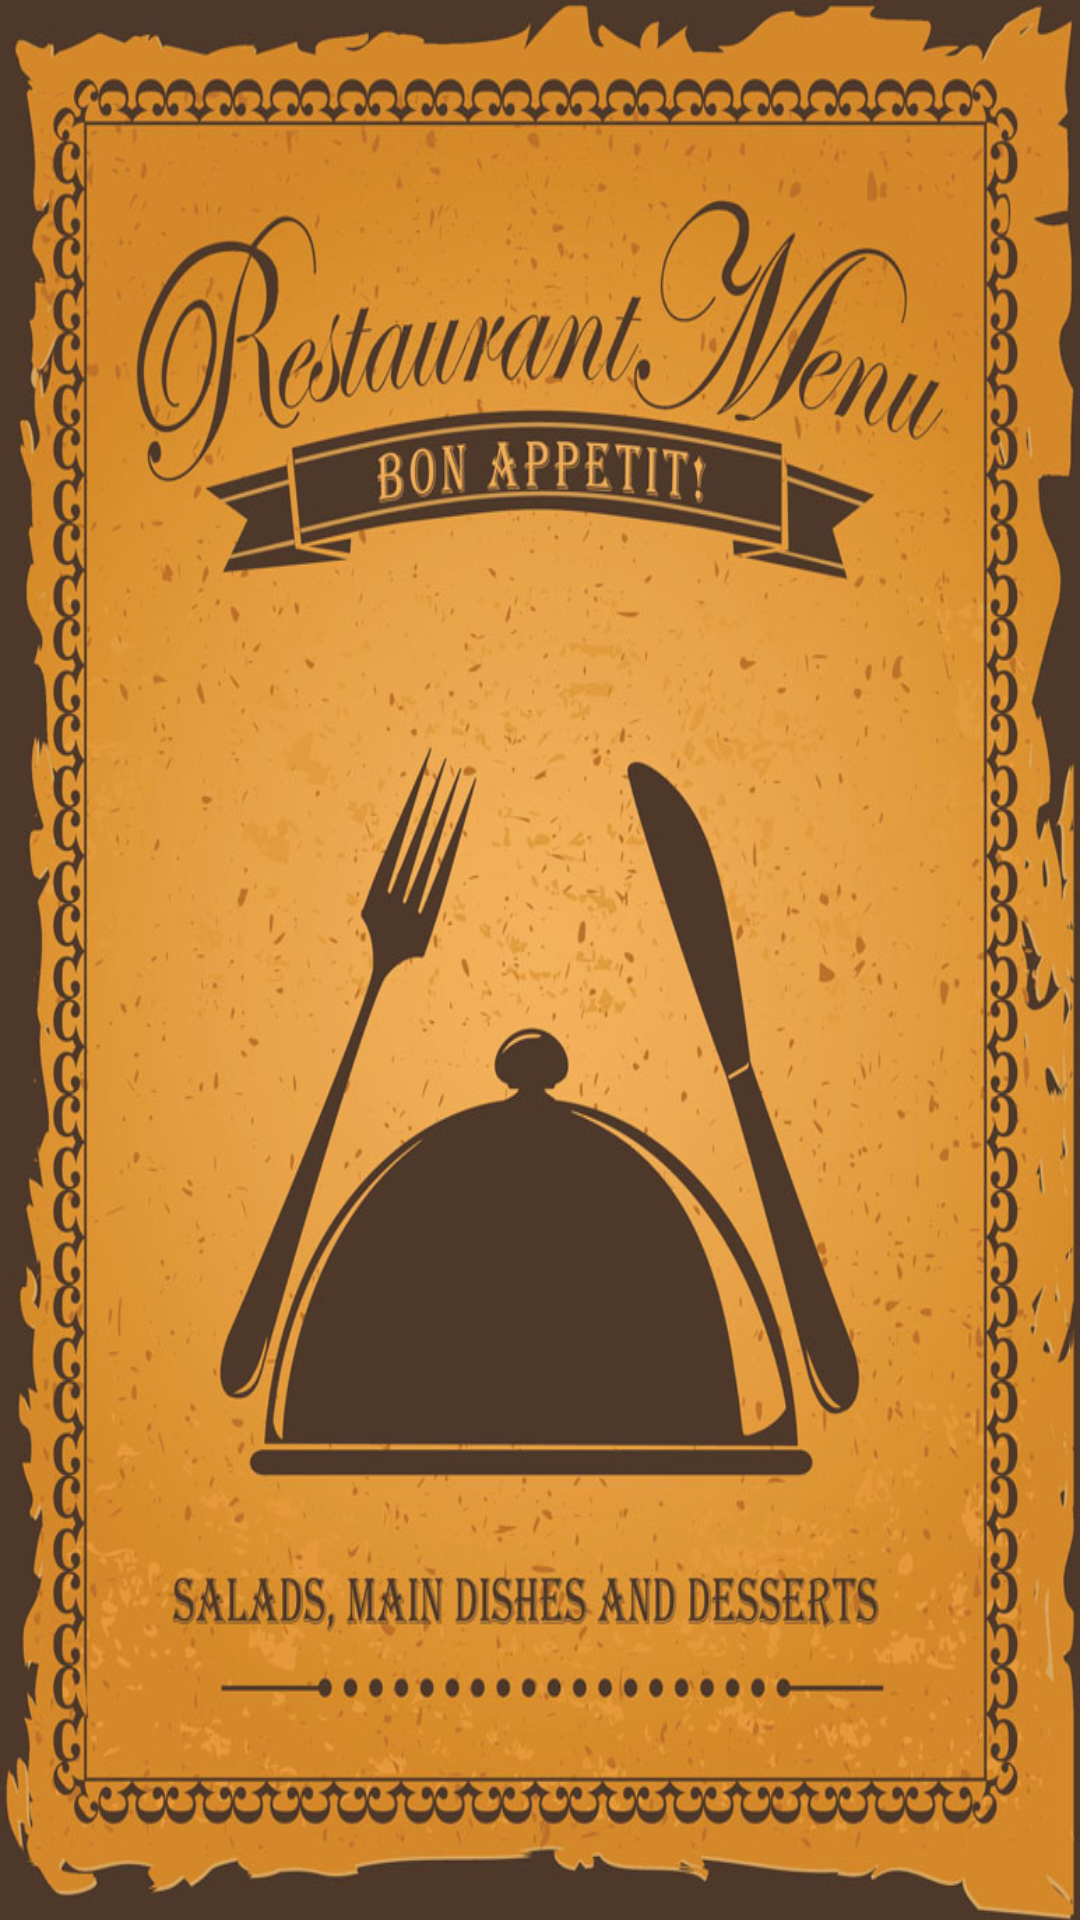

Android layout source for this screen:
<!-- AndroidManifest.xml: application theme android:Theme.Holo -->
<!-- res/layout/entry.xml -->
<?xml version="1.0" encoding="utf-8"?>
<RelativeLayout xmlns:android="http://schemas.android.com/apk/res/android"
                android:layout_width="match_parent"
                android:layout_height="match_parent">
   <ImageView
               android:background="@drawable/picture4"
               android:layout_width="match_parent"
               android:layout_height="match_parent"
               android:id="@+id/scosentry"/>
</RelativeLayout>
<!-- resources referenced by this layout -->
<resources>
  <!-- drawable picture4: png bitmap (drawable-ldpi, 187113 bytes) -->
</resources>
